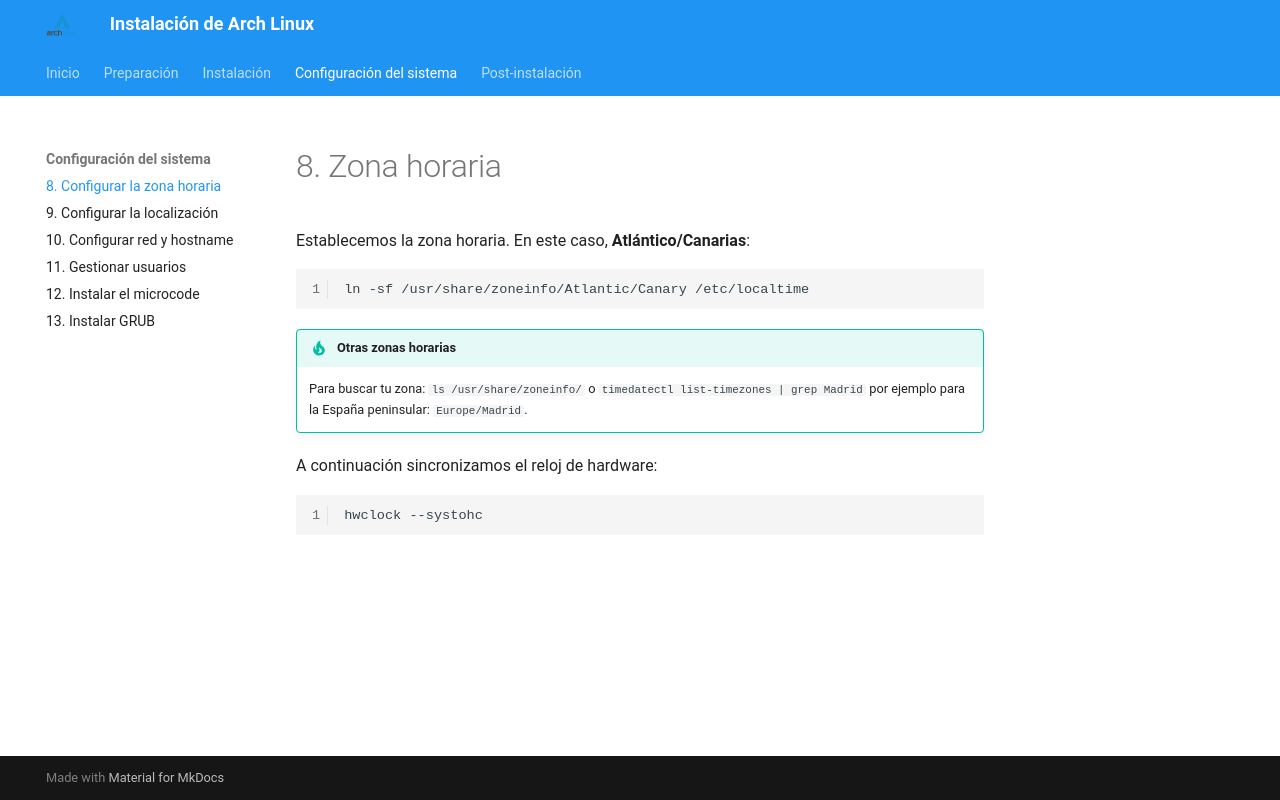

repository: fjmarcelo/arch-linux · page: 08-zonahoraria/index.html · generator: mkdocs

# 8. Zona horaria

Establecemos la zona horaria. En este caso, **Atlántico/Canarias**:

```bash
ln -sf /usr/share/zoneinfo/Atlantic/Canary /etc/localtime
```

!!! tip "Otras zonas horarias"
    Para buscar tu zona: `ls /usr/share/zoneinfo/` o `timedatectl list-timezones | grep Madrid`
    por ejemplo para la España peninsular: `Europe/Madrid`.

A continuación sincronizamos el reloj de hardware:

```bash
hwclock --systohc
```
